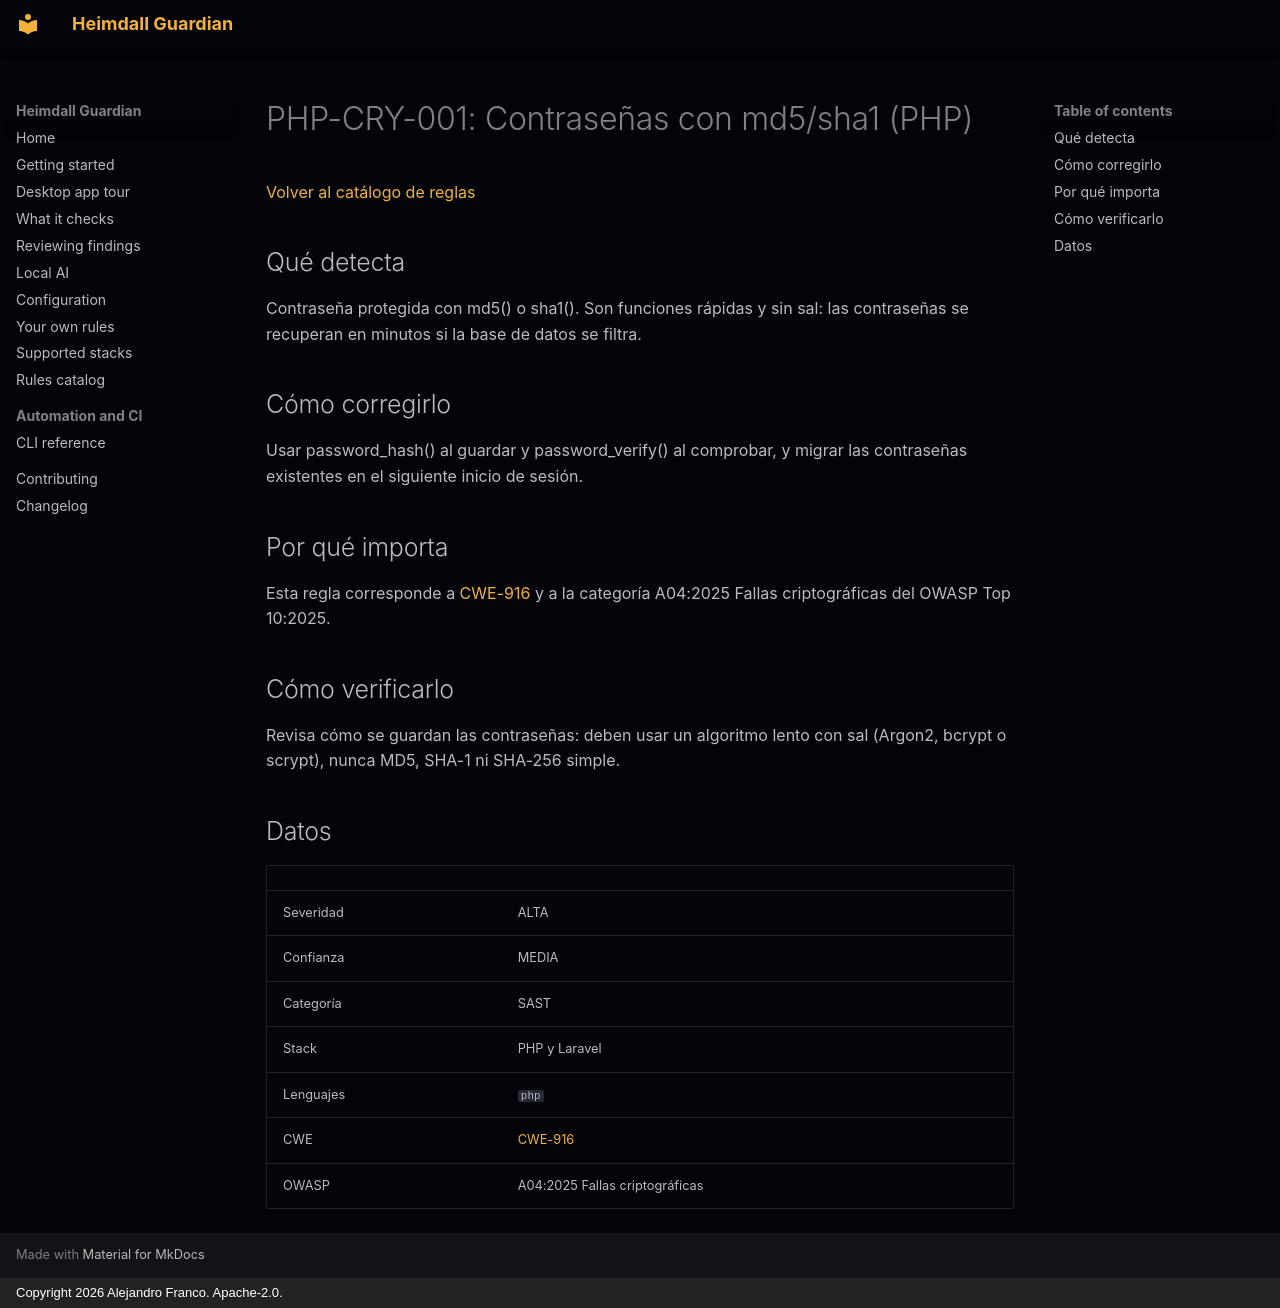

repository: jafrancov/heimdall-guardian · page: rules/PHP-CRY-001.es/index.html · generator: mkdocs · copyright: Copyright 2026 Alejandro Franco. Apache-2.0.

# PHP-CRY-001: Contraseñas con md5/sha1 (PHP)

[Volver al catálogo de reglas](index.es.md)

## Qué detecta

Contraseña protegida con md5() o sha1(). Son funciones rápidas y sin sal: las contraseñas se recuperan en minutos si la base de datos se filtra.

## Cómo corregirlo

Usar password_hash() al guardar y password_verify() al comprobar, y migrar las contraseñas existentes en el siguiente inicio de sesión.

## Por qué importa

Esta regla corresponde a [CWE-916](https://cwe.mitre.org/data/definitions/916.html) y a la categoría A04:2025 Fallas criptográficas del OWASP Top 10:2025.

## Cómo verificarlo

Revisa cómo se guardan las contraseñas: deben usar un algoritmo lento con sal (Argon2, bcrypt o scrypt), nunca MD5, SHA-1 ni SHA-256 simple.

## Datos

| | |
|---|---|
| Severidad | ALTA |
| Confianza | MEDIA |
| Categoría | SAST |
| Stack | PHP y Laravel |
| Lenguajes | `php` |
| CWE | [CWE-916](https://cwe.mitre.org/data/definitions/916.html) |
| OWASP | A04:2025 Fallas criptográficas |
